Labelled photos from "soc", an image-classification folder in omae11/MSTAR-dataset. The possible labels are: BMP-2 infantry fighting vehicle, BRDM-2 armored scout vehicle, BTR-60 armored personnel carrier, BTR-70 armored personnel carrier, ZIL-131 military truck, ZSU-23-4 self-propelled anti-aircraft gun.

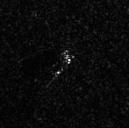
Label: BRDM-2 armored scout vehicle

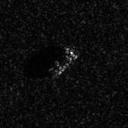
Label: BTR-70 armored personnel carrier

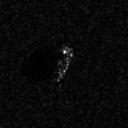
Label: BTR-60 armored personnel carrier

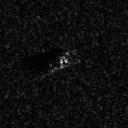
Label: BMP-2 infantry fighting vehicle

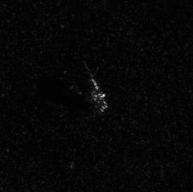
Label: ZIL-131 military truck

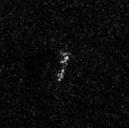
Label: BRDM-2 armored scout vehicle
